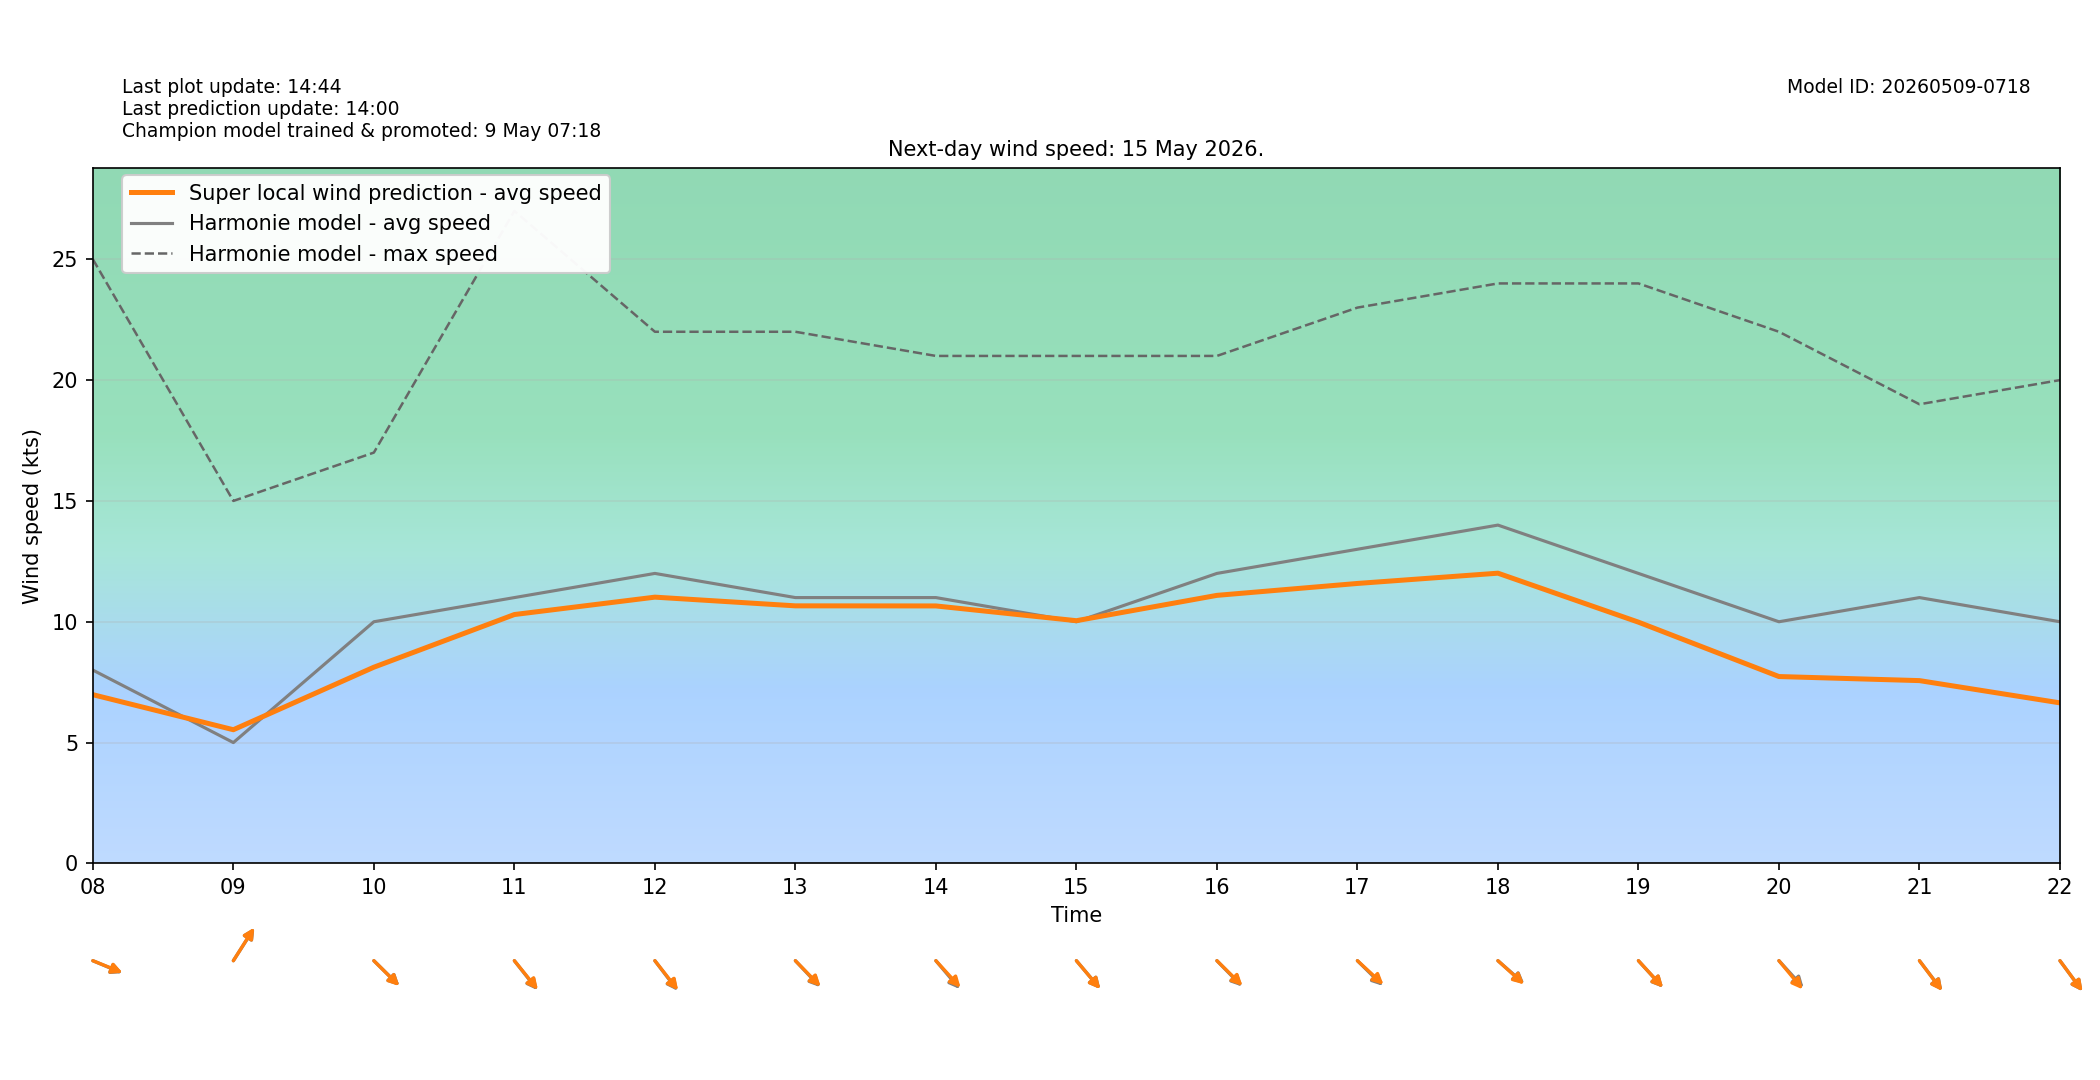

Values plotted in this chart, from the file beside it:
target_time_utc, target_time_local, hour_utc, hour_local, forecast_wind_speed, forecast_wind_min, forecast_wind_max, lstm_pred_wind_speed, delta_speed_lstm_minus_forecast, forecast_wind_dir_deg, lstm_pred_wind_dir_deg, delta_dir_lstm_minus_forecast
2026-05-14T22:00:00Z, 2026-05-15T00:00:00+0200, 22, 00, 4.0, 4.0, 6.0, 0.8048, -3.195, 308.0, 309, 1.016
2026-05-14T23:00:00Z, 2026-05-15T01:00:00+0200, 23, 01, 4.0, 4.0, 6.0, 0.8035, -3.197, 302.0, 302.9, 0.8974
2026-05-15T00:00:00Z, 2026-05-15T02:00:00+0200, 00, 02, 4.0, 4.0, 5.0, 1.013, -2.987, 281.0, 282.8, 1.778
2026-05-15T01:00:00Z, 2026-05-15T03:00:00+0200, 01, 03, 5.0, 5.0, 7.0, 1.653, -3.347, 289.0, 289.5, 0.4656
2026-05-15T02:00:00Z, 2026-05-15T04:00:00+0200, 02, 04, 5.0, 5.0, 9.0, 1.998, -3.002, 291.0, 291.3, 0.3467
2026-05-15T03:00:00Z, 2026-05-15T05:00:00+0200, 03, 05, 5.0, 5.0, 9.0, 2.235, -2.765, 286.0, 284.5, -1.466
2026-05-15T04:00:00Z, 2026-05-15T06:00:00+0200, 04, 06, 5.0, 5.0, 10.0, 2.606, -2.394, 284.0, 283.9, -0.1459
2026-05-15T05:00:00Z, 2026-05-15T07:00:00+0200, 05, 07, 6.0, 6.0, 10.0, 3.501, -2.499, 284.0, 285.6, 1.63
2026-05-15T06:00:00Z, 2026-05-15T08:00:00+0200, 06, 08, 8.0, 8.0, 25.0, 6.982, -1.018, 286.0, 285.4, -0.5652
2026-05-15T07:00:00Z, 2026-05-15T09:00:00+0200, 07, 09, 5.0, 5.0, 15.0, 5.532, 0.5317, 223.0, 222.8, -0.2413
2026-05-15T08:00:00Z, 2026-05-15T10:00:00+0200, 08, 10, 10.0, 10.0, 17.0, 8.119, -1.881, 304.0, 304.2, 0.1844
2026-05-15T09:00:00Z, 2026-05-15T11:00:00+0200, 09, 11, 11.0, 11.0, 27.0, 10.3, -0.7016, 311.0, 310.2, -0.8063
2026-05-15T10:00:00Z, 2026-05-15T12:00:00+0200, 10, 12, 12.0, 12.0, 22.0, 11.02, -0.9819, 312.0, 311.1, -0.9073
2026-05-15T11:00:00Z, 2026-05-15T13:00:00+0200, 11, 13, 11.0, 11.0, 22.0, 10.66, -0.342, 306.0, 305, -0.9911
2026-05-15T12:00:00Z, 2026-05-15T14:00:00+0200, 12, 14, 11.0, 11.0, 21.0, 10.65, -0.3457, 309.0, 306.8, -2.164
2026-05-15T13:00:00Z, 2026-05-15T15:00:00+0200, 13, 15, 10.0, 10.0, 21.0, 10.04, 0.04361, 309.0, 309.1, 0.125
2026-05-15T14:00:00Z, 2026-05-15T16:00:00+0200, 14, 16, 12.0, 12.0, 21.0, 11.09, -0.908, 305.0, 303.9, -1.106
2026-05-15T15:00:00Z, 2026-05-15T17:00:00+0200, 15, 17, 13.0, 13.0, 23.0, 11.58, -1.415, 304.0, 302.2, -1.816
2026-05-15T16:00:00Z, 2026-05-15T18:00:00+0200, 16, 18, 14.0, 14.0, 24.0, 12.01, -1.99, 301.0, 301.7, 0.74
2026-05-15T17:00:00Z, 2026-05-15T19:00:00+0200, 17, 19, 12.0, 12.0, 24.0, 9.983, -2.017, 307.0, 306.7, -0.3082
2026-05-15T18:00:00Z, 2026-05-15T20:00:00+0200, 18, 20, 10.0, 10.0, 22.0, 7.733, -2.267, 307.0, 309.5, 2.527
2026-05-15T19:00:00Z, 2026-05-15T21:00:00+0200, 19, 21, 11.0, 11.0, 19.0, 7.564, -3.436, 312.0, 312.3, 0.3066
2026-05-15T20:00:00Z, 2026-05-15T22:00:00+0200, 20, 22, 10.0, 10.0, 20.0, 6.643, -3.357, 313.0, 312.8, -0.1665
2026-05-15T21:00:00Z, 2026-05-15T23:00:00+0200, 21, 23, 9.0, 9.0, 17.0, 5.346, -3.654, 311.0, 312.2, 1.175
